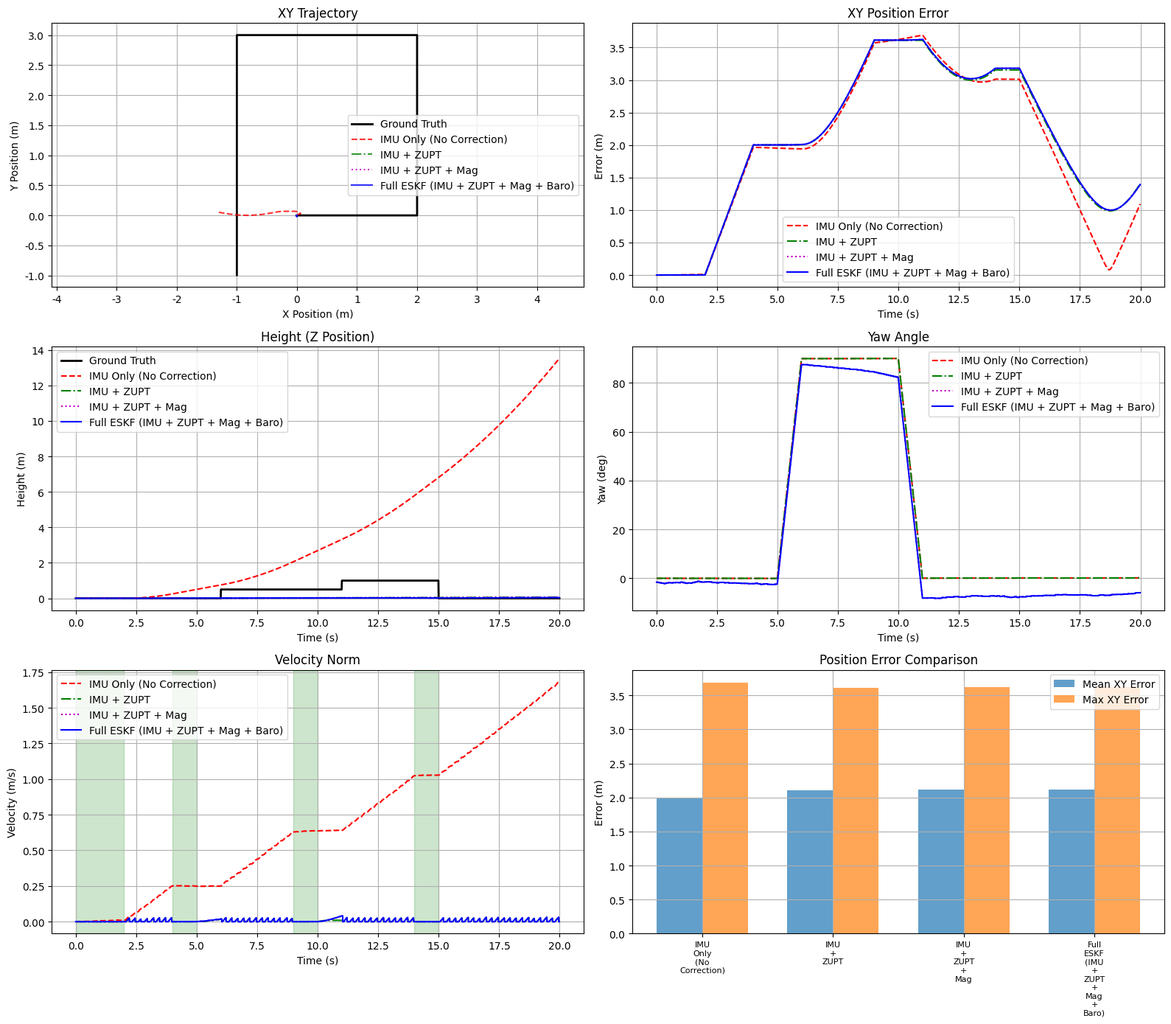

This figure's Python source: (Note: this script raises an exception after producing the figure.)
import numpy as np
from typing import Tuple, Optional, List, Dict


def skew_symmetric(v: np.ndarray) -> np.ndarray:
    return np.array([
        [0, -v[2], v[1]],
        [v[2], 0, -v[0]],
        [-v[1], v[0], 0]
    ], dtype=np.float64)


def quaternion_to_rotation_matrix(q: np.ndarray) -> np.ndarray:
    w, x, y, z = q
    return np.array([
        [1 - 2*y*y - 2*z*z, 2*x*y - 2*w*z, 2*x*z + 2*w*y],
        [2*x*y + 2*w*z, 1 - 2*x*x - 2*z*z, 2*y*z - 2*w*x],
        [2*x*z - 2*w*y, 2*y*z + 2*w*x, 1 - 2*x*x - 2*y*y]
    ], dtype=np.float64)


def quaternion_multiply(q1: np.ndarray, q2: np.ndarray) -> np.ndarray:
    w1, x1, y1, z1 = q1
    w2, x2, y2, z2 = q2
    return np.array([
        w1*w2 - x1*x2 - y1*y2 - z1*z2,
        w1*x2 + x1*w2 + y1*z2 - z1*y2,
        w1*y2 - x1*z2 + y1*w2 + z1*x2,
        w1*z2 + x1*y2 - y1*x2 + z1*w2
    ], dtype=np.float64)


def quaternion_normalize(q: np.ndarray) -> np.ndarray:
    norm = np.linalg.norm(q)
    if norm < 1e-10:
        return np.array([1.0, 0.0, 0.0, 0.0])
    return q / norm


def quaternion_from_axis_angle(axis: np.ndarray, angle: float) -> np.ndarray:
    axis = axis / (np.linalg.norm(axis) + 1e-10)
    half_angle = angle / 2.0
    return np.array([
        np.cos(half_angle),
        axis[0] * np.sin(half_angle),
        axis[1] * np.sin(half_angle),
        axis[2] * np.sin(half_angle)
    ], dtype=np.float64)


def euler_from_quaternion(q: np.ndarray) -> np.ndarray:
    w, x, y, z = q
    roll = np.arctan2(2.0 * (w*x + y*z), 1.0 - 2.0 * (x*x + y*y))
    pitch = np.arcsin(np.clip(2.0 * (w*y - z*x), -1.0, 1.0))
    yaw = np.arctan2(2.0 * (w*z + x*y), 1.0 - 2.0 * (y*y + z*z))
    return np.array([roll, pitch, yaw], dtype=np.float64)


class ZUPTDetector:
    def __init__(self, 
                 sample_rate: float = 100.0,
                 gyro_threshold: float = 0.05,
                 accel_magnitude_threshold: float = 0.1,
                 accel_variance_threshold: float = 0.02,
                 window_size: int = 5):
        self.dt = 1.0 / sample_rate
        self.gyro_threshold = gyro_threshold
        self.accel_magnitude_threshold = accel_magnitude_threshold
        self.accel_variance_threshold = accel_variance_threshold
        self.window_size = window_size
        
        self.accel_window: List[np.ndarray] = []
        self.gyro_window: List[np.ndarray] = []
        self.gravity = 9.81
        
    def detect(self, gyro: np.ndarray, accel: np.ndarray) -> bool:
        self.gyro_window.append(gyro.copy())
        self.accel_window.append(accel.copy())
        
        if len(self.gyro_window) > self.window_size:
            self.gyro_window.pop(0)
            self.accel_window.pop(0)
        
        if len(self.gyro_window) < self.window_size:
            return False
        
        gyro_arr = np.array(self.gyro_window)
        accel_arr = np.array(self.accel_window)
        
        gyro_norm_mean = np.mean(np.linalg.norm(gyro_arr, axis=1))
        if gyro_norm_mean > self.gyro_threshold:
            return False
        
        accel_magnitude_mean = np.mean(np.abs(
            np.linalg.norm(accel_arr, axis=1) - self.gravity
        ))
        if accel_magnitude_mean > self.accel_magnitude_threshold:
            return False
        
        accel_variance = np.mean(np.var(accel_arr, axis=0))
        if accel_variance > self.accel_variance_threshold:
            return False
        
        return True
    
    def reset(self):
        self.accel_window.clear()
        self.gyro_window.clear()


class ESKF:
    def __init__(self, 
                 sample_rate: float = 100.0,
                 gravity: float = 9.81,
                 initial_position: Optional[np.ndarray] = None):
        self.dt = 1.0 / sample_rate
        self.gravity = gravity
        
        self.position = initial_position if initial_position is not None else np.zeros(3, dtype=np.float64)
        self.velocity = np.zeros(3, dtype=np.float64)
        self.quaternion = np.array([1.0, 0.0, 0.0, 0.0], dtype=np.float64)
        self.bias_gyro = np.zeros(3, dtype=np.float64)
        self.bias_accel = np.zeros(3, dtype=np.float64)
        
        self.P = np.eye(15) * 0.01
        
        self.Q = np.eye(15)
        self.Q[0:3, 0:3] *= 1e-5
        self.Q[3:6, 3:6] *= 1e-4
        self.Q[6:9, 6:9] *= 1e-5
        self.Q[9:12, 9:12] *= 1e-10
        self.Q[12:15, 12:15] *= 1e-6
        
        self.mag_declination = 0.0
        self.mag_inclination = np.deg2rad(60.0)
        self.mag_field_strength = 50.0e-6
        
        self.pressure_ref = 101325.0
        self.temperature_ref = 288.15
        
        self.R_accel = np.eye(3) * 0.1
        self.R_mag = np.eye(3) * 0.01
        self.R_baro = np.array([[100.0]])
        self.R_zupt = np.eye(3) * 0.01
        
    def get_state(self) -> Dict[str, np.ndarray]:
        return {
            'position': self.position.copy(),
            'velocity': self.velocity.copy(),
            'quaternion': self.quaternion.copy(),
            'bias_gyro': self.bias_gyro.copy(),
            'bias_accel': self.bias_accel.copy()
        }
    
    def get_euler(self) -> np.ndarray:
        return euler_from_quaternion(self.quaternion)
    
    def get_rotation_matrix(self) -> np.ndarray:
        return quaternion_to_rotation_matrix(self.quaternion)
    
    def predict(self, gyro: np.ndarray, accel: np.ndarray) -> None:
        omega = gyro - self.bias_gyro
        
        omega_norm = np.linalg.norm(omega)
        if omega_norm > 1e-10:
            q_delta = quaternion_from_axis_angle(omega, omega_norm * self.dt)
            self.quaternion = quaternion_multiply(self.quaternion, q_delta)
            self.quaternion = quaternion_normalize(self.quaternion)
        
        R = self.get_rotation_matrix()
        accel_world = R @ (accel - self.bias_accel)
        accel_world[2] -= self.gravity
        
        self.position += self.velocity * self.dt + 0.5 * accel_world * self.dt**2
        self.velocity += accel_world * self.dt
        
        F = np.eye(15)
        F[0:3, 3:6] = np.eye(3) * self.dt
        
        R = self.get_rotation_matrix()
        F[3:6, 6:9] = -R @ skew_symmetric(accel - self.bias_accel) * self.dt
        F[3:6, 12:15] = -R * self.dt
        
        omega_skew = skew_symmetric(omega)
        F[6:9, 6:9] = np.eye(3) - omega_skew * self.dt
        F[6:9, 9:12] = -np.eye(3) * self.dt
        
        G = np.zeros((15, 12))
        G[3:6, 0:3] = R * self.dt
        G[6:9, 3:6] = np.eye(3) * self.dt
        G[9:12, 6:9] = np.eye(3) * self.dt
        G[12:15, 9:12] = np.eye(3) * self.dt
        
        Q_i = np.eye(12)
        Q_i[0:3, 0:3] *= 1e-4
        Q_i[3:6, 3:6] *= 1e-4
        Q_i[6:9, 6:9] *= 1e-6
        Q_i[9:12, 9:12] *= 1e-10
        
        self.P = F @ self.P @ F.T + G @ Q_i @ G.T
        self.P = 0.5 * (self.P + self.P.T)
        self.P = np.clip(self.P, -1e6, 1e6)
    
    def _inject_error(self, delta_x: np.ndarray) -> None:
        max_pos = 1.0
        max_vel = 1.0
        max_theta = 0.5
        max_bias_g = 0.01
        max_bias_a = 0.1
        
        delta_x = delta_x.copy()
        delta_x[0:3] = np.clip(delta_x[0:3], -max_pos, max_pos)
        delta_x[3:6] = np.clip(delta_x[3:6], -max_vel, max_vel)
        delta_x[6:9] = np.clip(delta_x[6:9], -max_theta, max_theta)
        delta_x[9:12] = np.clip(delta_x[9:12], -max_bias_g, max_bias_g)
        delta_x[12:15] = np.clip(delta_x[12:15], -max_bias_a, max_bias_a)
        
        self.position += delta_x[0:3]
        self.velocity += delta_x[3:6]
        
        dtheta = delta_x[6:9]
        dtheta_norm = np.linalg.norm(dtheta)
        if dtheta_norm > 1e-10:
            dq = quaternion_from_axis_angle(dtheta, dtheta_norm)
            self.quaternion = quaternion_multiply(self.quaternion, dq)
            self.quaternion = quaternion_normalize(self.quaternion)
        
        self.bias_gyro += delta_x[9:12]
        self.bias_accel += delta_x[12:15]
    
    def _reset_covariance(self) -> None:
        G = np.eye(15)
        G[6:9, 6:9] = np.eye(3) - 0.5 * skew_symmetric(np.zeros(3))
        self.P = G @ self.P @ G.T
    
    def update_accel(self, accel: np.ndarray) -> None:
        R = self.get_rotation_matrix()
        
        g_body = R.T @ np.array([0, 0, self.gravity])
        
        a_pred = g_body + self.bias_accel
        
        H = np.zeros((3, 15))
        H[:, 12:15] = np.eye(3)
        
        R_body = R.T
        H[:, 6:9] = R_body @ skew_symmetric(np.array([0, 0, self.gravity]))
        
        y = accel - a_pred
        
        S = H @ self.P @ H.T + self.R_accel
        
        K = self.P @ H.T @ np.linalg.inv(S)
        
        delta_x = K @ y
        
        self._inject_error(delta_x)
        
        I = np.eye(15)
        self.P = (I - K @ H) @ self.P
        self.P = 0.5 * (self.P + self.P.T)
        self.P = np.clip(self.P, -1e6, 1e6)
        
        self._reset_covariance()
    
    def update_magnetometer(self, mag: np.ndarray) -> None:
        R = self.get_rotation_matrix()
        
        mag_field_enu = np.array([
            self.mag_field_strength * np.cos(self.mag_inclination) * np.cos(self.mag_declination),
            self.mag_field_strength * np.cos(self.mag_inclination) * np.sin(self.mag_declination),
            self.mag_field_strength * np.sin(self.mag_inclination)
        ])
        
        mag_body_pred = R.T @ mag_field_enu
        
        mag_norm = np.linalg.norm(mag)
        if mag_norm < 1e-10:
            return
        
        mag_normalized = mag / mag_norm
        mag_pred_normalized = mag_body_pred / (np.linalg.norm(mag_body_pred) + 1e-10)
        
        H = np.zeros((3, 15))
        mag_skew = skew_symmetric(mag_pred_normalized)
        H[:, 6:9] = -mag_skew
        
        y = mag_normalized - mag_pred_normalized
        
        S = H @ self.P @ H.T + self.R_mag
        
        try:
            K = self.P @ H.T @ np.linalg.inv(S)
        except np.linalg.LinAlgError:
            return
        
        delta_x = K @ y
        
        self._inject_error(delta_x)
        
        I = np.eye(15)
        self.P = (I - K @ H) @ self.P
        self.P = 0.5 * (self.P + self.P.T)
        self.P = np.clip(self.P, -1e6, 1e6)
        
        self._reset_covariance()
    
    def update_barometer(self, pressure: float, temperature: Optional[float] = None) -> None:
        if temperature is None:
            temperature = self.temperature_ref
        
        R_gas = 8.31432
        g0 = 9.80665
        M = 0.0289644
        
        height_pred = self.position[2]
        
        ratio = 1 - 0.0065 * height_pred / self.temperature_ref
        if ratio > 0.001:
            pressure_pred = self.pressure_ref * (ratio) ** 5.25588
        else:
            pressure_pred = self.pressure_ref
        
        if pressure_pred < 1000 or pressure_pred > 200000:
            pressure_pred = pressure
        
        H = np.zeros((1, 15))
        H[0, 2] = 1.0
        
        innov = pressure - pressure_pred
        if abs(innov) > 5000:
            innov = np.sign(innov) * 5000
        
        y = np.array([innov])
        
        S = H @ self.P @ H.T + self.R_baro
        
        K = self.P @ H.T @ np.linalg.inv(S)
        
        delta_x = K @ y
        
        self._inject_error(delta_x)
        
        I = np.eye(15)
        self.P = (I - K @ H) @ self.P
        self.P = 0.5 * (self.P + self.P.T)
        self.P = np.clip(self.P, -1e6, 1e6)
        
        self._reset_covariance()
    
    def update_zupt(self) -> None:
        H = np.zeros((3, 15))
        H[:, 3:6] = np.eye(3)
        
        y = -self.velocity
        
        S = H @ self.P @ H.T + self.R_zupt
        
        K = self.P @ H.T @ np.linalg.inv(S)
        
        delta_x = K @ y
        
        self._inject_error(delta_x)
        
        I = np.eye(15)
        self.P = (I - K @ H) @ self.P
        
        self.velocity = np.zeros(3)
        
        self._reset_covariance()
    
    def calibrate(self, 
                gyro_data: np.ndarray, 
                accel_data: np.ndarray,
                mag_data: Optional[np.ndarray] = None,
                num_samples: int = 100):
        self.bias_gyro = np.mean(gyro_data[:num_samples], axis=0)
        
        accel_mean = np.mean(accel_data[:num_samples], axis=0)
        g_dir = accel_mean / np.linalg.norm(accel_mean)
        z_dir = np.array([0.0, 0.0, 1.0])
        
        v = np.cross(g_dir, z_dir)
        s = np.linalg.norm(v)
        c = np.dot(g_dir, z_dir)
        
        if s > 1e-10:
            v_skew = skew_symmetric(v)
            R = np.eye(3) + v_skew + v_skew @ v_skew * ((1 - c) / (s ** 2))
        else:
            R = np.eye(3) if c > 0 else np.diag([1, -1, -1])
        
        self.bias_accel = accel_mean - R.T @ np.array([0, 0, self.gravity])
        
        self.quaternion = self._rotation_to_quaternion(R)
        
        if mag_data is not None:
            mag_mean = np.mean(mag_data[:num_samples], axis=0)
            mag_world = R @ mag_mean
            yaw = np.arctan2(mag_world[1], mag_world[0])
            q_yaw = np.array([np.cos(yaw/2), 0, 0, np.sin(yaw/2)])
            self.quaternion = quaternion_multiply(self.quaternion, q_yaw)
            self.quaternion = quaternion_normalize(self.quaternion)
        
        self.P = np.eye(15) * 0.01
        self.P[0:3, 0:3] = np.eye(3) * 0.001
        self.P[3:6, 3:6] = np.eye(3) * 0.001
        self.P[6:9, 6:9] = np.eye(3) * 0.0001
        self.P[9:12, 9:12] = np.eye(3) * 1e-8
        self.P[12:15, 12:15] = np.eye(3) * 1e-6
    
    def _rotation_to_quaternion(self, R: np.ndarray) -> np.ndarray:
        tr = np.trace(R)
        
        if tr > 0:
            S = np.sqrt(tr + 1.0) * 2
            w = 0.25 * S
            x = (R[2, 1] - R[1, 2]) / S
            y = (R[0, 2] - R[2, 0]) / S
            z = (R[1, 0] - R[0, 1]) / S
        elif R[0, 0] > R[1, 1] and R[0, 0] > R[2, 2]:
            S = np.sqrt(1.0 + R[0, 0] - R[1, 1] - R[2, 2]) * 2
            w = (R[2, 1] - R[1, 2]) / S
            x = 0.25 * S
            y = (R[0, 1] + R[1, 0]) / S
            z = (R[0, 2] + R[2, 0]) / S
        elif R[1, 1] > R[2, 2]:
            S = np.sqrt(1.0 + R[1, 1] - R[0, 0] - R[2, 2]) * 2
            w = (R[0, 2] - R[2, 0]) / S
            x = (R[0, 1] + R[1, 0]) / S
            y = 0.25 * S
            z = (R[1, 2] + R[2, 1]) / S
        else:
            S = np.sqrt(1.0 + R[2, 2] - R[0, 0] - R[1, 1]) * 2
            w = (R[1, 0] - R[0, 1]) / S
            x = (R[0, 2] + R[2, 0]) / S
            y = (R[1, 2] + R[2, 1]) / S
            z = 0.25 * S
        
        return np.array([w, x, y, z], dtype=np.float64)
    
    def reset(self):
        self.position = np.zeros(3, dtype=np.float64)
        self.velocity = np.zeros(3, dtype=np.float64)
        self.quaternion = np.array([1.0, 0.0, 0.0, 0.0], dtype=np.float64)
        self.bias_gyro = np.zeros(3, dtype=np.float64)
        self.bias_accel = np.zeros(3, dtype=np.float64)
        self.P = np.eye(15) * 0.01


class MultiSensorAHRS:
    def __init__(self, 
                 sample_rate: float = 100.0,
                 gravity: float = 9.81,
                 enable_magnetometer: bool = True,
                 enable_barometer: bool = True,
                 enable_zupt: bool = True):
        self.sample_rate = sample_rate
        self.dt = 1.0 / sample_rate
        self.gravity = gravity
        
        self.eskf = ESKF(sample_rate=sample_rate, gravity=gravity)
        self.eskf.mag_declination = np.deg2rad(5.0)
        self.eskf.mag_inclination = np.deg2rad(60.0)
        self.eskf.mag_field_strength = 50.0e-6
        self.magnetic_field = np.array([25.0e-6, 5.0e-6, 45.0e-6])
        
        self.enable_magnetometer = enable_magnetometer
        self.enable_barometer = enable_barometer
        self.enable_zupt = enable_zupt
        
        if enable_zupt:
            self.zupt_detector = ZUPTDetector(sample_rate=sample_rate)
        
        self.is_static = False
        self.zupt_count = 0
        
        self.mag_update_interval = int(sample_rate // 10)
        self.baro_update_interval = int(sample_rate // 20)
        self.sample_count = 0
        
        self.mag_bias = np.zeros(3, dtype=np.float64)
        
    def update(self, 
               gyro: np.ndarray, 
               accel: np.ndarray,
               mag: Optional[np.ndarray] = None,
               pressure: Optional[float] = None,
               temperature: Optional[float] = None) -> Dict[str, np.ndarray]:
        
        self.sample_count += 1
        
        self.is_static = False
        if self.enable_zupt:
            self.is_static = self.zupt_detector.detect(gyro, accel)
        
        self.eskf.predict(gyro, accel)
        
        if self.is_static:
            self.eskf.update_accel(accel)
        
        if self.enable_magnetometer and mag is not None:
            if self.sample_count % self.mag_update_interval == 0:
                mag_corrected = mag - self.mag_bias
                original_R_mag = self.eskf.R_mag.copy()
                if not self.is_static:
                    self.eskf.R_mag = np.eye(3) * 0.1
                self.eskf.update_magnetometer(mag_corrected)
                self.eskf.R_mag = original_R_mag
        
        if self.enable_barometer and pressure is not None and self.is_static:
            if self.sample_count % self.baro_update_interval == 0:
                self.eskf.update_barometer(pressure, temperature)
        
        if self.is_static and self.enable_zupt:
            self.eskf.update_zupt()
            self.zupt_count += 1
        
        state = self.eskf.get_state()
        state['is_static'] = np.array([self.is_static])
        state['euler'] = self.eskf.get_euler()
        
        return state
    
    def calibrate(self, 
                  gyro_data: np.ndarray, 
                  accel_data: np.ndarray,
                  mag_data: Optional[np.ndarray] = None,
                  pressure_data: Optional[np.ndarray] = None,
                  num_samples: int = 100):
        self.eskf.calibrate(gyro_data, accel_data, mag_data, num_samples)
        
        if pressure_data is not None:
            self.eskf.pressure_ref = np.mean(pressure_data[:num_samples])
        
        if mag_data is not None:
            self.mag_bias = np.mean(mag_data[:num_samples], axis=0)
            R = self.eskf.get_rotation_matrix()
            mag_world = R @ self.mag_bias
            self.magnetic_field = mag_world / np.linalg.norm(mag_world) * 50e-6
    
    def reset(self):
        self.eskf.reset()
        self.zupt_count = 0
        self.sample_count = 0
        if hasattr(self, 'zupt_detector'):
            self.zupt_detector.reset()


def generate_multisensor_test_data(duration: float = 20.0, 
                                  sample_rate: float = 100.0,
                                  static_samples_initial: int = 200) -> Tuple:
    dt = 1.0 / sample_rate
    num_samples = int(duration * sample_rate)
    t = np.arange(num_samples) * dt
    
    gyro = np.zeros((num_samples, 3), dtype=np.float64)
    accel = np.zeros((num_samples, 3), dtype=np.float64)
    mag = np.zeros((num_samples, 3), dtype=np.float64)
    pressure = np.zeros(num_samples, dtype=np.float64)
    static_truth = np.zeros(num_samples, dtype=bool)
    true_position = np.zeros((num_samples, 3), dtype=np.float64)
    
    gyro_bias = np.array([0.01, -0.005, 0.008])
    accel_bias = np.array([0.02, 0.01, -0.03])
    mag_bias = np.array([5.0e-6, -3.0e-6, 2.0e-6])
    
    mag_inclination = np.deg2rad(60.0)
    mag_declination = np.deg2rad(5.0)
    mag_field_strength = 50.0e-6
    
    mag_world = np.array([
        mag_field_strength * np.cos(mag_inclination) * np.cos(mag_declination),
        mag_field_strength * np.cos(mag_inclination) * np.sin(mag_declination),
        mag_field_strength * np.sin(mag_inclination)
    ])
    
    segments = [
        {'type': 'static', 'start': 0, 'end': static_samples_initial, 'pos': np.array([0, 0, 0])},
        {'type': 'walk_straight', 'start': static_samples_initial, 'end': int(4 * sample_rate), 
         'speed': 1.0, 'direction': np.array([1, 0, 0]), 'height': 0.0},
        {'type': 'static', 'start': int(4 * sample_rate), 'end': int(5 * sample_rate), 
         'pos': np.array([2, 0, 0])},
        {'type': 'turn', 'start': int(5 * sample_rate), 'end': int(6 * sample_rate), 
         'omega': np.array([0, 0, np.pi/2]), 'pos': np.array([2, 0, 0])},
        {'type': 'walk_straight', 'start': int(6 * sample_rate), 'end': int(9 * sample_rate), 
         'speed': 1.0, 'direction': np.array([0, 1, 0]), 'height': 0.5},
        {'type': 'static', 'start': int(9 * sample_rate), 'end': int(10 * sample_rate), 
         'pos': np.array([2, 3, 0.5])},
        {'type': 'turn', 'start': int(10 * sample_rate), 'end': int(11 * sample_rate), 
         'omega': np.array([0, 0, -np.pi/2]), 'pos': np.array([2, 3, 0.5])},
        {'type': 'walk_straight', 'start': int(11 * sample_rate), 'end': int(14 * sample_rate), 
         'speed': 1.0, 'direction': np.array([-1, 0, 0]), 'height': 1.0},
        {'type': 'static', 'start': int(14 * sample_rate), 'end': int(15 * sample_rate), 
         'pos': np.array([-1, 3, 1.0])},
        {'type': 'walk_straight', 'start': int(15 * sample_rate), 'end': int(20 * sample_rate), 
         'speed': 0.8, 'direction': np.array([0, -1, 0]), 'height': 0.0},
    ]
    
    yaw = 0.0
    current_pos = np.zeros(3)
    
    for seg_idx, seg in enumerate(segments):
        for i in range(seg['start'], min(seg['end'], num_samples)):
            if seg['type'] == 'static':
                static_truth[i] = True
                angular_vel = np.zeros(3)
                linear_accel = np.zeros(3)
                current_pos = seg['pos'].copy()
            
            elif seg['type'] == 'walk_straight':
                static_truth[i] = False
                t_seg = (i - seg['start']) * dt
                
                vel = seg['speed'] * seg['direction']
                pos_start = seg.get('start_pos', segments[seg_idx - 1]['pos'].copy())
                
                current_pos = pos_start + vel * t_seg
                current_pos[2] = seg.get('height', 0.0)
                
                angular_vel = np.zeros(3)
                step_phase = 2 * np.pi * 2.0 * t_seg
                linear_accel = np.array([
                    0.1 * np.sin(step_phase),
                    0.05 * np.sin(step_phase * 2),
                    0.2 * np.abs(np.sin(step_phase))
                ])
            
            elif seg['type'] == 'turn':
                static_truth[i] = False
                t_seg = (i - seg['start']) * dt
                current_pos = seg['pos'].copy()
                angular_vel = seg['omega'].copy()
                yaw += angular_vel[2] * dt
                linear_accel = np.zeros(3)
            
            true_position[i] = current_pos.copy()
            
            R = np.array([
                [np.cos(yaw), -np.sin(yaw), 0],
                [np.sin(yaw), np.cos(yaw), 0],
                [0, 0, 1]
            ])
            
            gravity_body = R.T @ np.array([0, 0, 9.81])
            linear_accel_body = R.T @ linear_accel
            mag_body = R.T @ mag_world
            
            gyro[i] = angular_vel + gyro_bias + np.random.randn(3) * 0.005
            accel[i] = gravity_body + linear_accel_body + accel_bias + np.random.randn(3) * 0.03
            mag[i] = mag_body + mag_bias + np.random.randn(3) * 0.5e-6
            
            pressure[i] = 101325.0 * (1 - 0.0065 * current_pos[2] / 288.15) ** 5.25588 + np.random.randn() * 5.0
    
    return t, gyro, accel, mag, pressure, static_truth, true_position, segments


def run_multisensor_comparison():
    import matplotlib
    matplotlib.use('Agg')
    
    sample_rate = 100.0
    duration = 20.0
    
    print("=" * 80)
    print("Multi-Sensor Indoor Localization with ESKF")
    print("=" * 80)
    
    t, gyro, accel, mag, pressure, static_truth, true_position, segments = \
        generate_multisensor_test_data(duration, sample_rate)
    
    configs = [
        {
            "name": "IMU Only (No Correction)",
            "enable_mag": False,
            "enable_baro": False,
            "enable_zupt": False,
            "color": "r",
            "linestyle": "--"
        },
        {
            "name": "IMU + ZUPT",
            "enable_mag": False,
            "enable_baro": False,
            "enable_zupt": True,
            "color": "g",
            "linestyle": "-."
        },
        {
            "name": "IMU + ZUPT + Mag",
            "enable_mag": True,
            "enable_baro": False,
            "enable_zupt": True,
            "color": "m",
            "linestyle": ":"
        },
        {
            "name": "Full ESKF (IMU + ZUPT + Mag + Baro)",
            "enable_mag": True,
            "enable_baro": True,
            "enable_zupt": True,
            "color": "b",
            "linestyle": "-"
        },
    ]
    
    results = {}
    
    for cfg in configs:
        print(f"\n{'='*60}")
        print(f"Running: {cfg['name']}")
        print(f"{'='*60}")
        
        ahrs = MultiSensorAHRS(
            sample_rate=sample_rate,
            enable_magnetometer=cfg["enable_mag"],
            enable_barometer=cfg["enable_baro"],
            enable_zupt=cfg["enable_zupt"]
        )
        
        num_samples = len(t)
        positions = np.zeros((num_samples, 3))
        velocities = np.zeros((num_samples, 3))
        eulers = np.zeros((num_samples, 3))
        quaternions = np.zeros((num_samples, 4))
        zupt_detected = np.zeros(num_samples, dtype=bool)
        
        static_samples_init = segments[0]['end']
        ahrs.calibrate(
            gyro[:static_samples_init],
            accel[:static_samples_init],
            mag[:static_samples_init] if cfg["enable_mag"] else None,
            pressure[:static_samples_init] if cfg["enable_baro"] else None,
            num_samples=static_samples_init
        )
        
        print(f"Initial Gyro Bias: {ahrs.eskf.bias_gyro}")
        print(f"Initial Accel Bias: {ahrs.eskf.bias_accel}")
        print(f"True Gyro Bias:   [0.01, -0.005, 0.008]")
        print(f"True Accel Bias:  [0.02, 0.01, -0.03]")
        
        for i in range(num_samples):
            state = ahrs.update(
                gyro[i],
                accel[i],
                mag[i] if cfg["enable_mag"] else None,
                pressure[i] if cfg["enable_baro"] else None
            )
            
            positions[i] = state['position']
            velocities[i] = state['velocity']
            eulers[i] = state['euler']
            quaternions[i] = state['quaternion']
            zupt_detected[i] = state['is_static'][0]
        
        pos_error = positions - true_position
        pos_error_norm = np.linalg.norm(pos_error[:, 0:2], axis=1)
        height_error = np.abs(pos_error[:, 2])
        
        print(f"\nFinal Position: {positions[-1]}")
        print(f"True Position:  {true_position[-1]}")
        print(f"Position Error (XY): {pos_error_norm[-1]:.4f} m")
        print(f"Mean Position Error (XY): {np.mean(pos_error_norm):.4f} m")
        print(f"Max Position Error (XY): {np.max(pos_error_norm):.4f} m")
        print(f"Mean Height Error: {np.mean(height_error):.4f} m")
        
        static_mask = static_truth & (np.arange(num_samples) >= static_samples_init)
        if np.any(static_mask):
            vel_in_static = np.mean(np.linalg.norm(velocities[static_mask], axis=1))
            print(f"Avg Velocity in Static: {vel_in_static:.6f} m/s")
        
        print(f"ZUPT Detections: {ahrs.zupt_count}")
        
        if cfg["enable_mag"]:
            yaw_final = eulers[-1, 2]
            yaw_final = np.arctan2(np.sin(yaw_final), np.cos(yaw_final))
            print(f"Final Yaw: {np.rad2deg(yaw_final):.2f} deg")
        
        results[cfg['name']] = {
            'positions': positions,
            'velocities': velocities,
            'eulers': eulers,
            'quaternions': quaternions,
            'zupt_detected': zupt_detected,
            'pos_error_norm': pos_error_norm,
            'height_error': height_error,
            'color': cfg['color'],
            'linestyle': cfg['linestyle']
        }
    
    print("\n" + "=" * 80)
    print("PERFORMANCE SUMMARY")
    print("=" * 80)
    
    for name in [configs[i]['name'] for i in range(len(configs))]:
        res = results[name]
        print(f"\n{name}:")
        print(f"  Mean XY Error: {np.mean(res['pos_error_norm']):.4f} m")
        print(f"  Max XY Error:  {np.max(res['pos_error_norm']):.4f} m")
        print(f"  Mean Height Error: {np.mean(res['height_error']):.4f} m")
    
    improvement = (np.mean(results["IMU Only (No Correction)"]["pos_error_norm"]) - \
                np.mean(results["Full ESKF (IMU + ZUPT + Mag + Baro)"]["pos_error_norm"]))
    improvement_pct = improvement / np.mean(results["IMU Only (No Correction)"]["pos_error_norm"]) * 100
    print(f"\nFull ESKF vs IMU Only Improvement: {improvement:.4f} m ({improvement_pct:.2f}%)")
    
    try:
        import matplotlib.pyplot as plt
        from matplotlib import rcParams
        rcParams['font.family'] = 'sans-serif'
        rcParams['font.sans-serif'] = ['Arial', 'DejaVu Sans']
        
        fig, axes = plt.subplots(3, 2, figsize=(16, 14))
        
        axes[0, 0].plot(true_position[:, 0], true_position[:, 1], 'k-', label='Ground Truth', linewidth=2)
        for name, res in results.items():
            axes[0, 0].plot(res['positions'][:, 0], res['positions'][:, 1], 
                            color=res['color'], linestyle=res['linestyle'],
                            label=name, alpha=0.8)
        axes[0, 0].set_title('XY Trajectory')
        axes[0, 0].set_xlabel('X Position (m)')
        axes[0, 0].set_ylabel('Y Position (m)')
        axes[0, 0].grid(True)
        axes[0, 0].axis('equal')
        axes[0, 0].legend()
        
        for name, res in results.items():
            axes[0, 1].plot(t, res['pos_error_norm'], 
                            color=res['color'], linestyle=res['linestyle'],
                            label=name)
        axes[0, 1].set_title('XY Position Error')
        axes[0, 1].set_xlabel('Time (s)')
        axes[0, 1].set_ylabel('Error (m)')
        axes[0, 1].grid(True)
        axes[0, 1].legend()
        
        axes[1, 0].plot(t, true_position[:, 2], 'k-', label='Ground Truth', linewidth=2)
        for name, res in results.items():
            axes[1, 0].plot(t, res['positions'][:, 2], 
                            color=res['color'], linestyle=res['linestyle'],
                            label=name)
        axes[1, 0].set_title('Height (Z Position)')
        axes[1, 0].set_xlabel('Time (s)')
        axes[1, 0].set_ylabel('Height (m)')
        axes[1, 0].grid(True)
        axes[1, 0].legend()
        
        for name, res in results.items():
            axes[1, 1].plot(t, np.rad2deg(res['eulers'][:, 2]),
                            color=res['color'], linestyle=res['linestyle'],
                            label=name)
        axes[1, 1].set_title('Yaw Angle')
        axes[1, 1].set_xlabel('Time (s)')
        axes[1, 1].set_ylabel('Yaw (deg)')
        axes[1, 1].grid(True)
        axes[1, 1].legend()
        
        for name, res in results.items():
            axes[2, 0].plot(t, np.linalg.norm(res['velocities'], axis=1),
                            color=res['color'], linestyle=res['linestyle'],
                            label=name)
        axes[2, 0].set_title('Velocity Norm')
        axes[2, 0].set_xlabel('Time (s)')
        axes[2, 0].set_ylabel('Velocity (m/s)')
        axes[2, 0].grid(True)
        axes[2, 0].legend()
        
        for seg in segments:
            if seg['type'] == 'static':
                axes[2, 0].axvspan(seg['start']/sample_rate, seg['end']/sample_rate,
                               alpha=0.2, color='green')
        
        bar_width = 0.35
        names = list(results.keys())
        x_pos = np.arange(len(names))
        mean_errors = [np.mean(results[name]['pos_error_norm']) for name in names]
        max_errors = [np.max(results[name]['pos_error_norm']) for name in names]
        
        axes[2, 1].bar(x_pos - bar_width/2, mean_errors, bar_width, label='Mean XY Error', alpha=0.7)
        axes[2, 1].bar(x_pos + bar_width/2, max_errors, bar_width, label='Max XY Error', alpha=0.7)
        axes[2, 1].set_title('Position Error Comparison')
        axes[2, 1].set_ylabel('Error (m)')
        axes[2, 1].set_xticks(x_pos)
        axes[2, 1].set_xticklabels([n.replace(' ', '\n') for n in names], fontsize=8)
        axes[2, 1].grid(True)
        axes[2, 1].legend()
        
        plt.tight_layout()
        plt.savefig('e:/temp/record10/185/multisensor_results.png', dpi=150)
        print("\nPlot saved to multisensor_results.png")
        
        fig2, ax = plt.subplots(figsize=(12, 10))
        ax.plot(true_position[:, 0], true_position[:, 1], 'k-', label='Ground Truth', linewidth=3)
        full_eskf = results["Full ESKF (IMU + ZUPT + Mag + Baro)"]
        ax.plot(full_eskf['positions'][:, 0], full_eskf['positions'][:, 1], 
                'b-', label='Full ESKF', linewidth=2, alpha=0.9)
        imu_only = results["IMU Only (No Correction)"]
        ax.plot(imu_only['positions'][:, 0], imu_only['positions'][:, 1], 
                'r--', label='IMU Only', linewidth=1.5, alpha=0.7)
        
        for seg in segments:
            if seg['type'] == 'static':
                ax.plot(seg['pos'][0], seg['pos'][1], 'go', markersize=10,
                       label='Static Point' if seg['start'] == segments[2]['start'] else "")
        
        ax.set_title('Indoor Localization Trajectory Comparison')
        ax.set_xlabel('X Position (m)')
        ax.set_ylabel('Y Position (m)')
        ax.grid(True)
        ax.axis('equal')
        ax.legend()
        plt.savefig('e:/temp/record10/185/trajectory_final.png', dpi=150)
        print("Trajectory plot saved to trajectory_final.png")
        
    except ImportError:
        print("\nmatplotlib not installed, skipping plots")
    
    return results


if __name__ == "__main__":
    run_multisensor_comparison()
